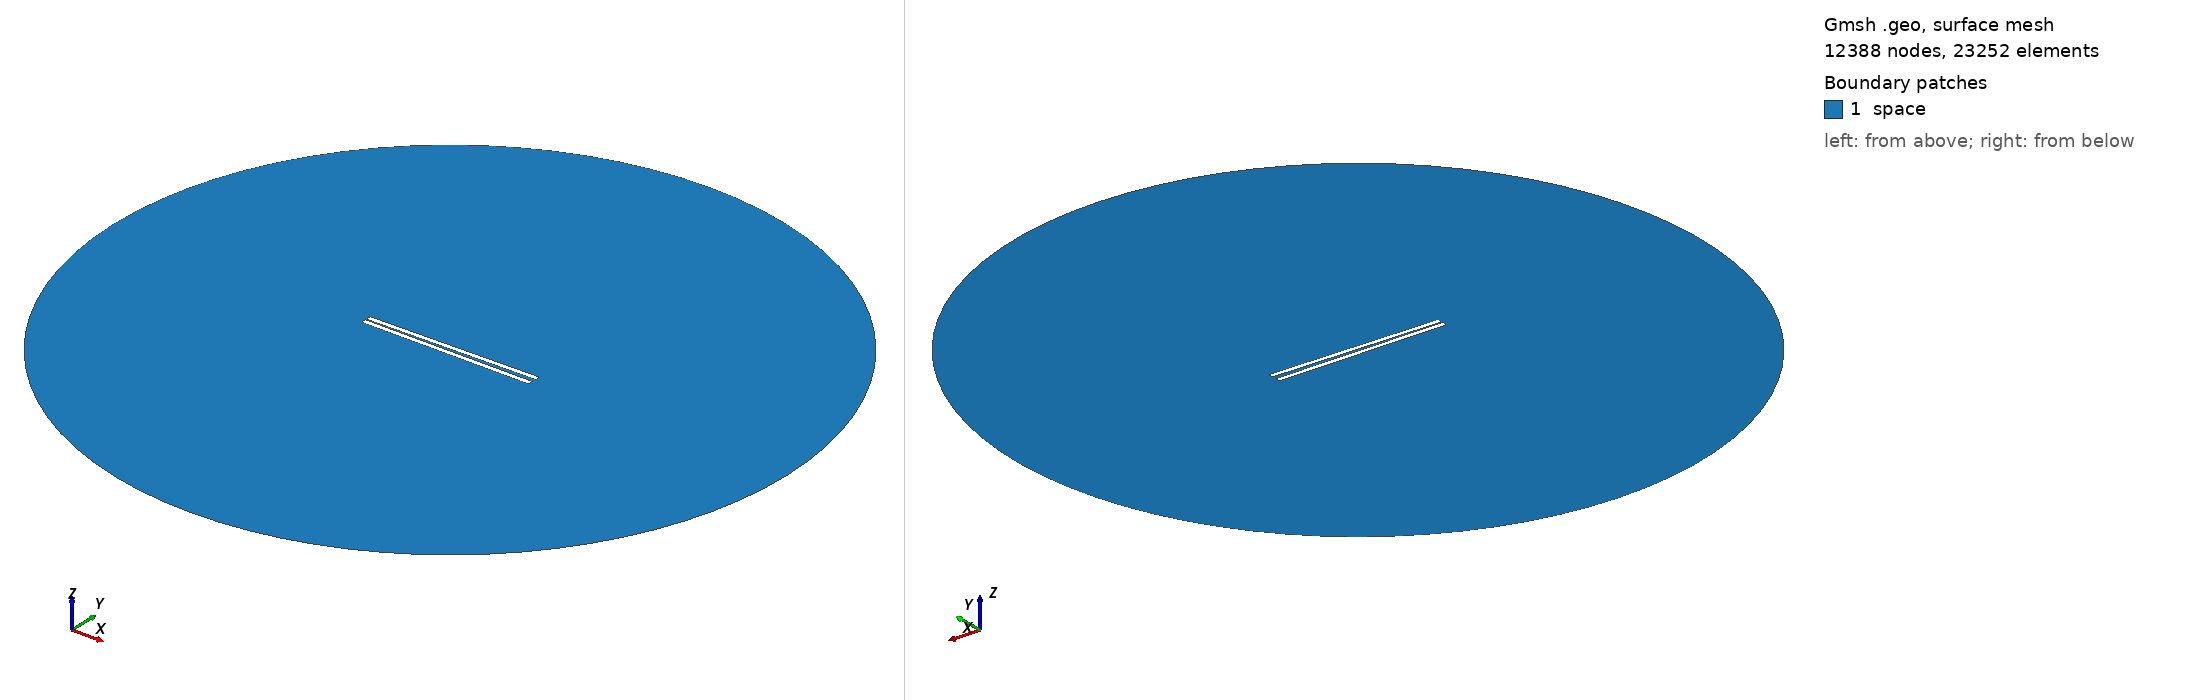

Gmsh geometry script, surface-meshed: 12388 nodes, 23252 surface elements. Boundary patches (legend numbers): 1 space. Left view from above one corner, right view from below the opposite corner. Legend entries are the model's physical surfaces. The drawing asked Gmsh for element sizes between 1% and 20% of the model's largest extent; the script's own settings can give other sizes.

=== 711.geo (drawn) ===
// Set the geometry kernel
SetFactory("OpenCASCADE");

//---------------------------------------
// Rectangles
//---------------------------------------

// Rectangle 1 (top)
Point(1) = {-49.51111111111111, 0.8055555555555556, 0, 1.0};
Point(2) = {49.51111111111111, 0.8055555555555556, 0, 1.0};
Point(3) = {49.51111111111111, 3.8277777777777775, 0, 1.0};
Point(4) = {-49.51111111111111, 3.8277777777777775, 0, 1.0};

Line(1) = {1, 2};
Line(2) = {2, 3};
Line(3) = {3, 4};
Line(4) = {4, 1};

Line Loop(1) = {1, 2, 3, 4};
Plane Surface(1) = {1};

Rotate { {0, 0, 1}, {0,  0.8055555555555556,  0}, 0.017 } {
  Surface{1};
}

// Rectangle 2 (bottom)
Point(5) = {-49.51111111111111, -0.8055555555555556, 0, 1.0};
Point(6) = {49.51111111111111, -0.8055555555555556, 0, 1.0};
Point(7) = {49.51111111111111, -3.8277777777777775, 0, 1.0};
Point(8) = {-49.51111111111111, -3.8277777777777775, 0, 1.0};

Line(5) = {5, 6};
Line(6) = {6, 7};
Line(7) = {7, 8};
Line(8) = {8, 5};

Line Loop(2) = {5, 6, 7, 8};
Plane Surface(2) = {2}; 


//---------------------------------------
// Circle
//---------------------------------------

// Define points
Point(9) = {0, 0, 0};        // Center
Point(10) = {200, 0, 0};     // Start point
Point(11) = {0, 200, 0};     // 90 degrees
Point(12) = {-200, 0, 0};    // 180 degrees
Point(13) = {0, -200, 0};    // 270 degrees

// Define circle arcs (each needs start, center, end)
Circle(9) = {10, 9, 11};
Circle(10) = {11, 9, 12};
Circle(11) = {12, 9, 13};
Circle(12) = {13, 9, 10};

// Define curve loop and surface if needed
Curve Loop(3) = {9, 10, 11, 12};
Surface(3) = {3};

// Subtract Rectangles from Circle
BooleanDifference{ Surface{3}; Delete; }{ Surface{1}; Surface{2}; Delete; }

//---------------------------------------
// Transfinite Lines and Surface
//---------------------------------------
r = 7;
Transfinite Line {1, 3} = 50*r Using Progression 1;
Transfinite Line {2, 4} = 2*r Using Progression 1;
Transfinite Line {5, 7} = 50*r Using Progression 1;
Transfinite Line {6, 8} = 2*r Using Progression 1;
Transfinite Line {9, 10, 11, 12} = 20 Using Progression 1;

//---------------------------------------
// Define Physical Groups
//---------------------------------------                

//--- Physical Curves
// Physical groups for boundaries
Physical Line("force_segment", 10) = {1};
Physical Line("upper_plate", 11) = {2, 3, 4};
Physical Line("lower_plate", 12) = {5, 6, 7, 8};
Physical Line("boundary", 20) = {9, 10, 11, 12};

//--- Physical Surfaces
Physical Surface("space", 30) = {3};

//---------------------------------------
// 6. Generate the Mesh
//---------------------------------------
Mesh 2;  // 2D mesh generation
